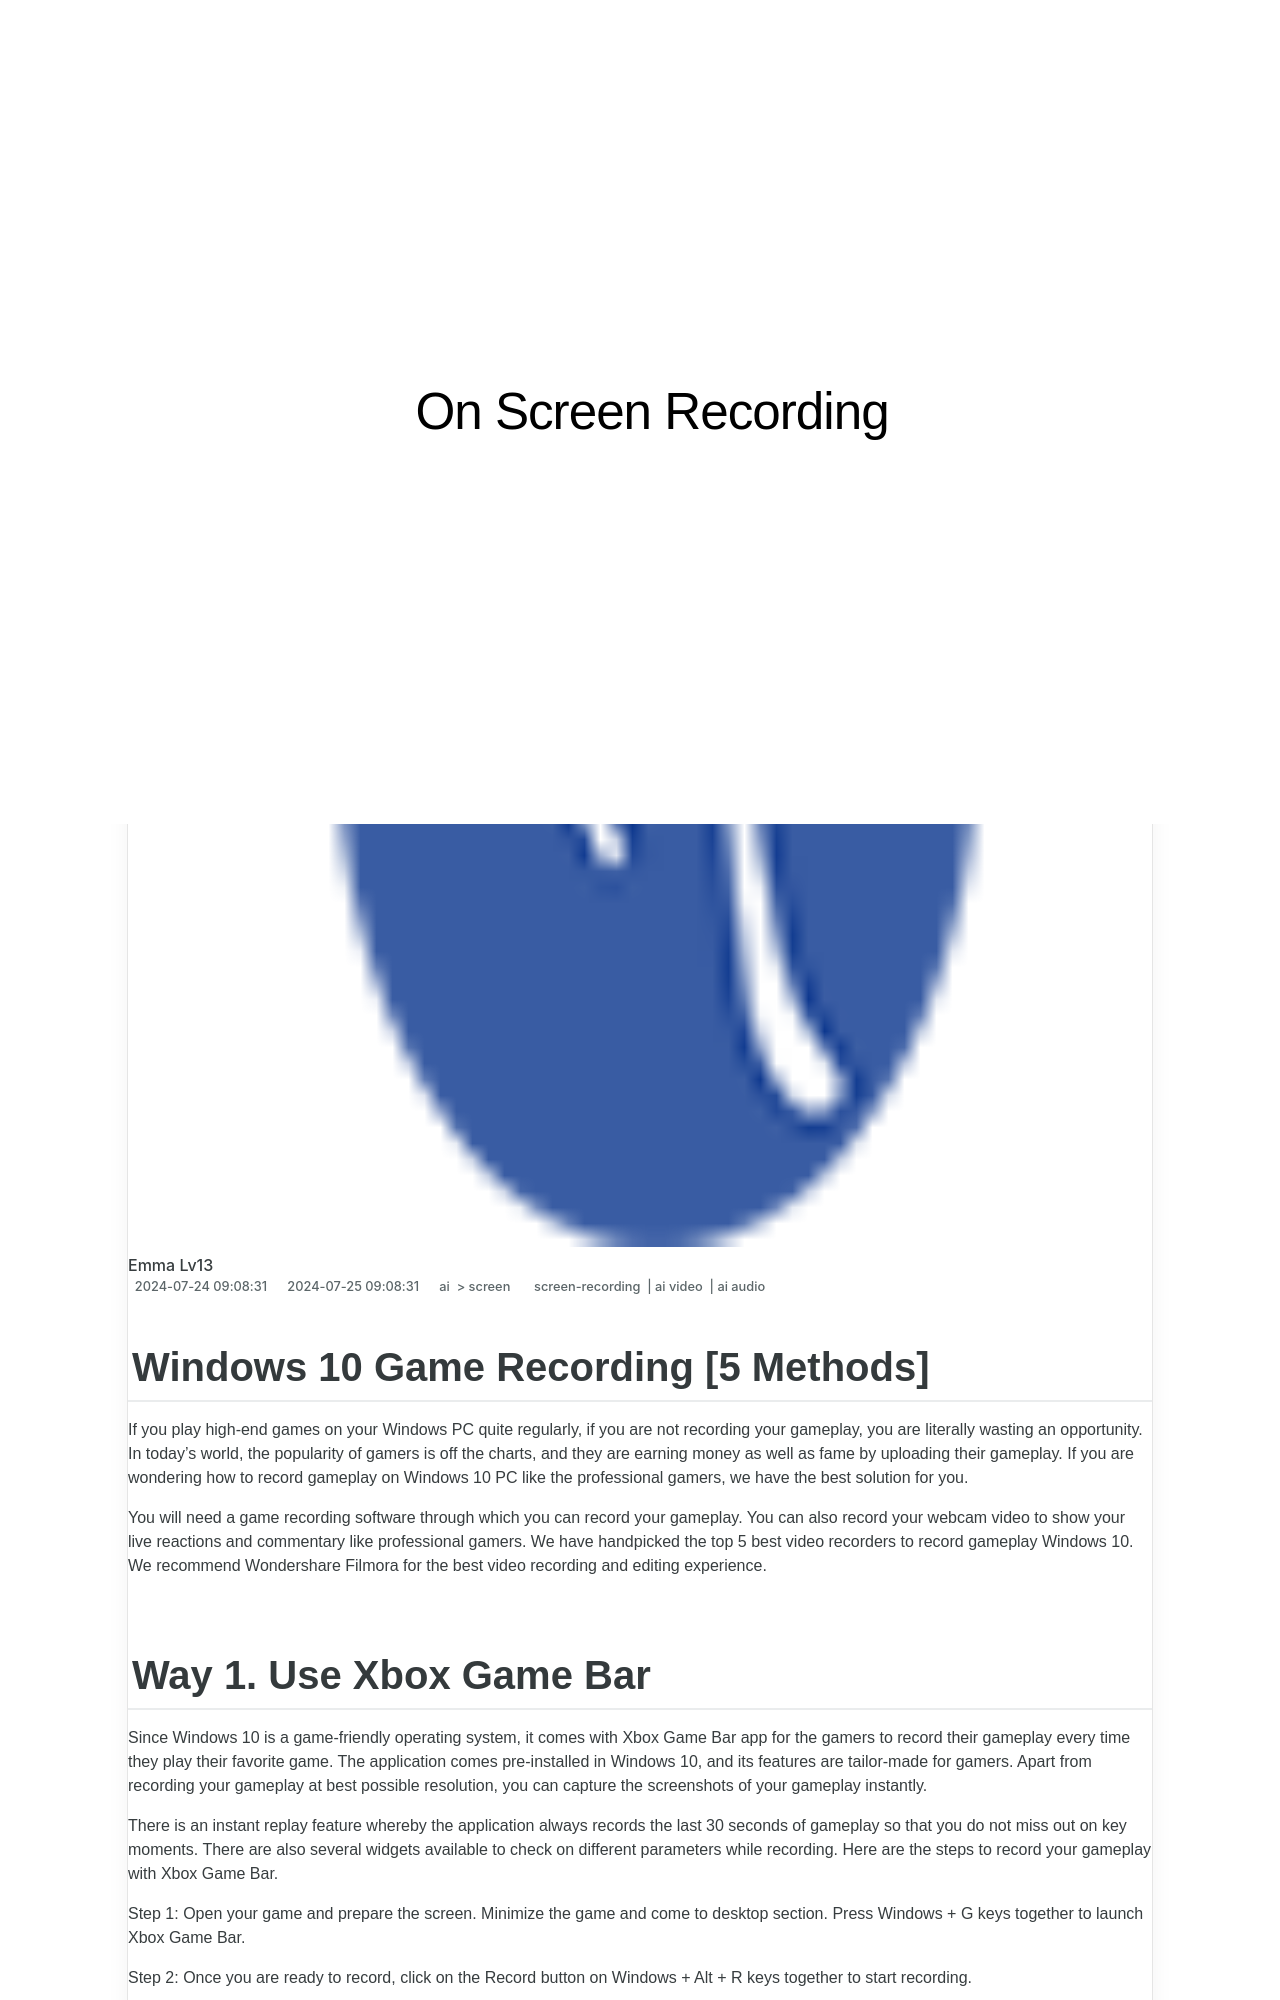

repository: techidaily/site-on-screen-recording · page: updated-in-2024-windows-10-game-recording-5-methods/index.html · generator: jekyll

---
title: "[Updated] In 2024, Windows 10 Game Recording [5 Methods]"
date: 2024-07-24T09:08:31.886Z
updated: 2024-07-25T09:08:31.886Z
tags: 
  - screen-recording
  - ai video
  - ai audio
categories: 
  - ai
  - screen
description: "This Article Describes [Updated] In 2024, Windows 10 Game Recording [5 Methods]"
excerpt: "This Article Describes [Updated] In 2024, Windows 10 Game Recording [5 Methods]"
keywords: "\"Win10 Game Recorder,Windows Gaming Record,10-Year Game Capture,Windows Save Games,Game Recording Methods,Streaming Games Windows,Windows 10 Game Log\""
thumbnail: https://thmb.techidaily.com/e271cbb6eb6a65ff2648f6dddd1fc0c078a843660eba98a715724fa951b431ee.jpg
---
